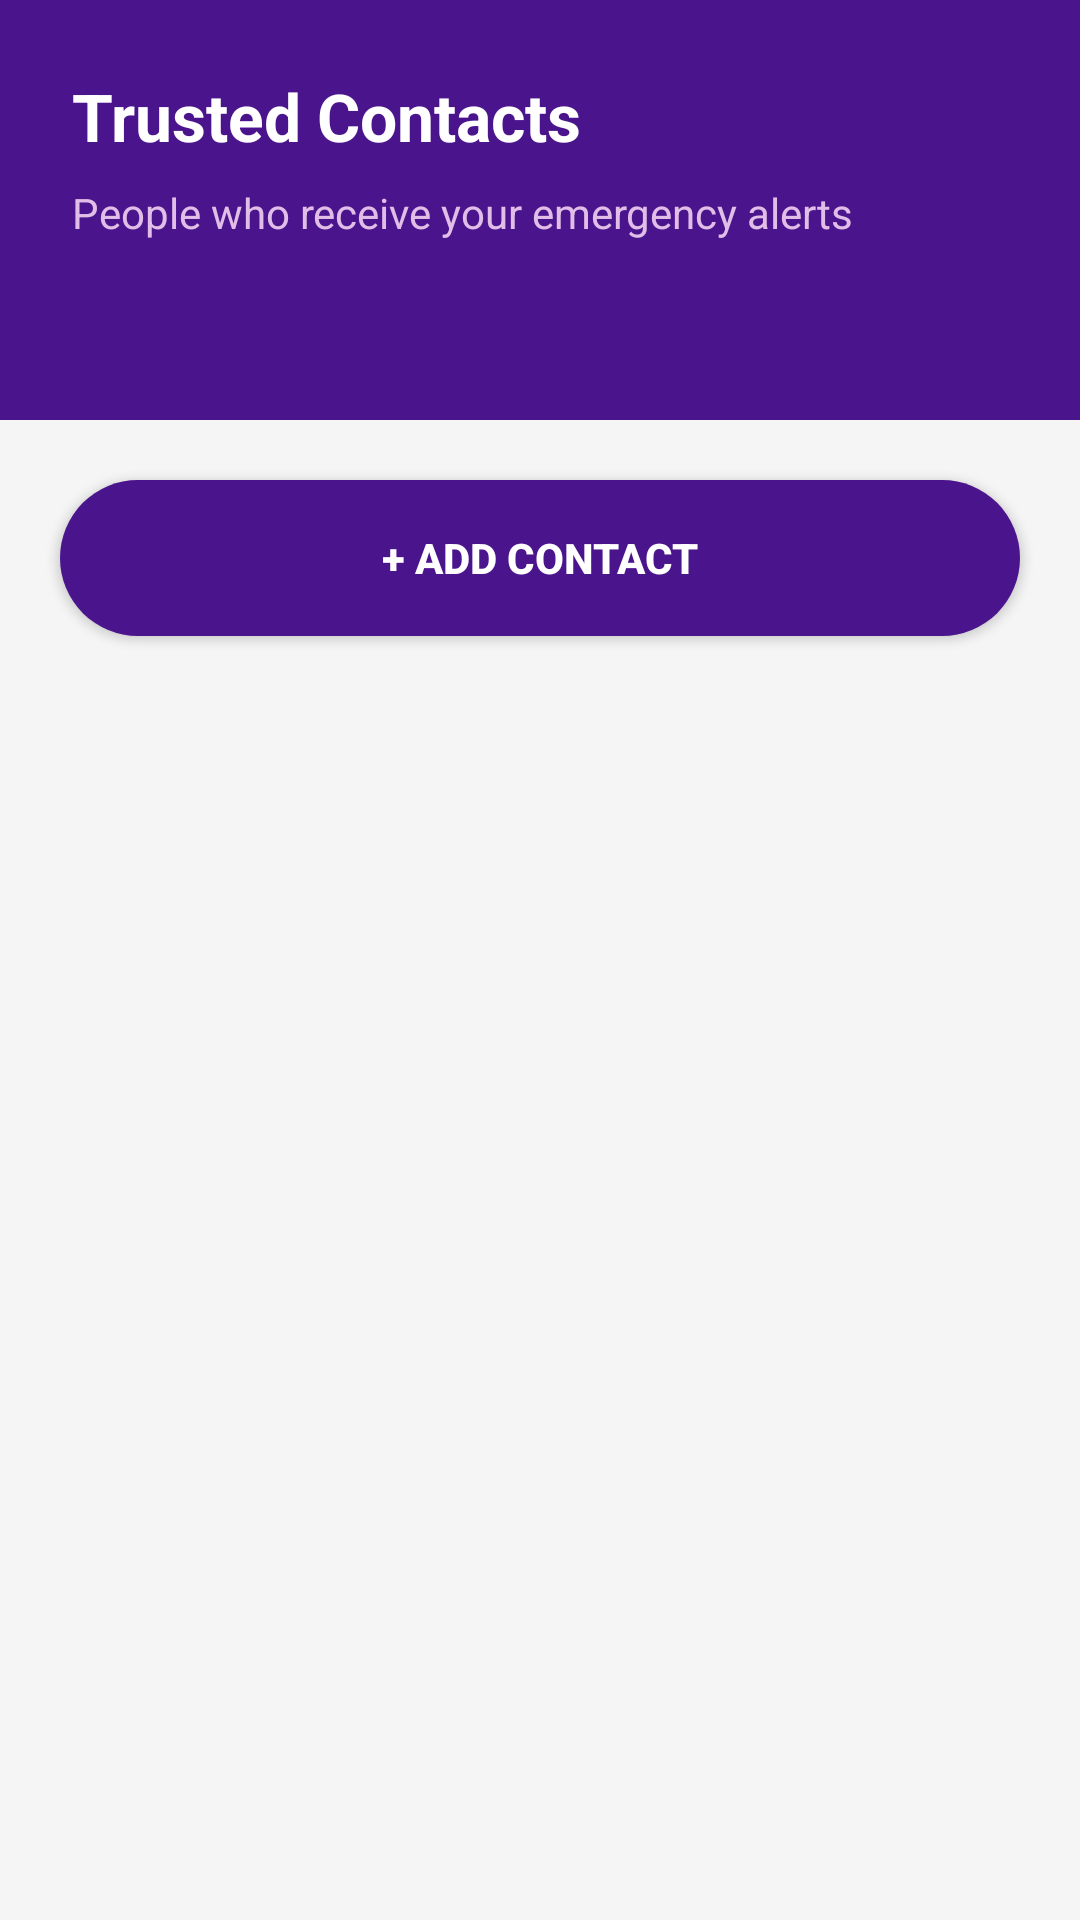

Write the Android layout XML for this screen, with the resource values it uses.
<!-- AndroidManifest.xml: application theme Theme.SheAlert -->
<!-- res/layout/activity_trusted_contacts.xml -->
<?xml version="1.0" encoding="utf-8"?>
<LinearLayout
    xmlns:android="http://schemas.android.com/apk/res/android"
    xmlns:card_view="http://schemas.android.com/apk/res-auto"
    android:layout_width="match_parent"
    android:layout_height="match_parent"
    android:orientation="vertical"
    android:background="#F5F5F5">

    
    <LinearLayout
        android:layout_width="match_parent"
        android:layout_height="140dp"
        android:background="#4A148C"
        android:orientation="vertical"
        android:padding="24dp">

        <TextView
            android:layout_width="wrap_content"
            android:layout_height="wrap_content"
            android:text="Trusted Contacts"
            android:textColor="@android:color/white"
            android:textSize="22sp"
            android:textStyle="bold"/>

        <TextView
            android:layout_width="wrap_content"
            android:layout_height="wrap_content"
            android:text="People who receive your emergency alerts"
            android:textColor="#E1BEE7"
            android:textSize="14sp"
            android:layout_marginTop="8dp"/>
    </LinearLayout>

    
    <Button
        android:id="@+id/btnAddContact"
        android:layout_width="match_parent"
        android:layout_height="52dp"
        android:layout_margin="20dp"
        android:text="+ Add Contact"
        android:textColor="@android:color/white"
        android:textStyle="bold"
        android:background="@drawable/rounded_purple_button"
        android:backgroundTint="@null"/>

    
    <androidx.recyclerview.widget.RecyclerView
        android:id="@+id/recyclerContacts"
        android:layout_width="match_parent"
        android:layout_height="0dp"
        android:layout_weight="1"
        android:padding="12dp"/>

    <TextView
        android:id="@+id/txtEmpty"
        android:layout_width="match_parent"
        android:layout_height="0dp"
        android:layout_weight="1"
        android:gravity="center"
        android:text="No Trusted Contacts Added Yet"
        android:textSize="16sp"
        android:textStyle="bold"
        android:textColor="#666666"
        android:visibility="gone"/>

</LinearLayout>
<!-- resources referenced by this layout -->
<resources>
  <!-- drawable rounded_purple_button (drawable) -->
  <?xml version="1.0" encoding="utf-8"?>
  <shape xmlns:android="http://schemas.android.com/apk/res/android">
      <solid android:color="#4A148C"/>
      <corners android:radius="28dp"/>
  </shape>
  <style name="Theme.SheAlert" parent="Base.Theme.SheAlert" />
  <style name="Base.Theme.SheAlert" parent="Theme.Material3.DayNight.NoActionBar">
  
          
          <item name="colorPrimary">@color/brand_primary</item>
          <item name="colorOnPrimary">@color/white</item>
  
          
          <item name="colorSecondary">@color/brand_accent</item>
  
          
          <item name="android:colorBackground">@color/background_light</item>
  
          
          <item name="android:statusBarColor">@color/brand_primary</item>
  
      </style>
  <color name="brand_primary">#2B1463</color>
  <color name="white">#FFFFFF</color>
  <color name="brand_accent">#4CAF50</color>
  <color name="background_light">#F4F5F7</color>
</resources>
